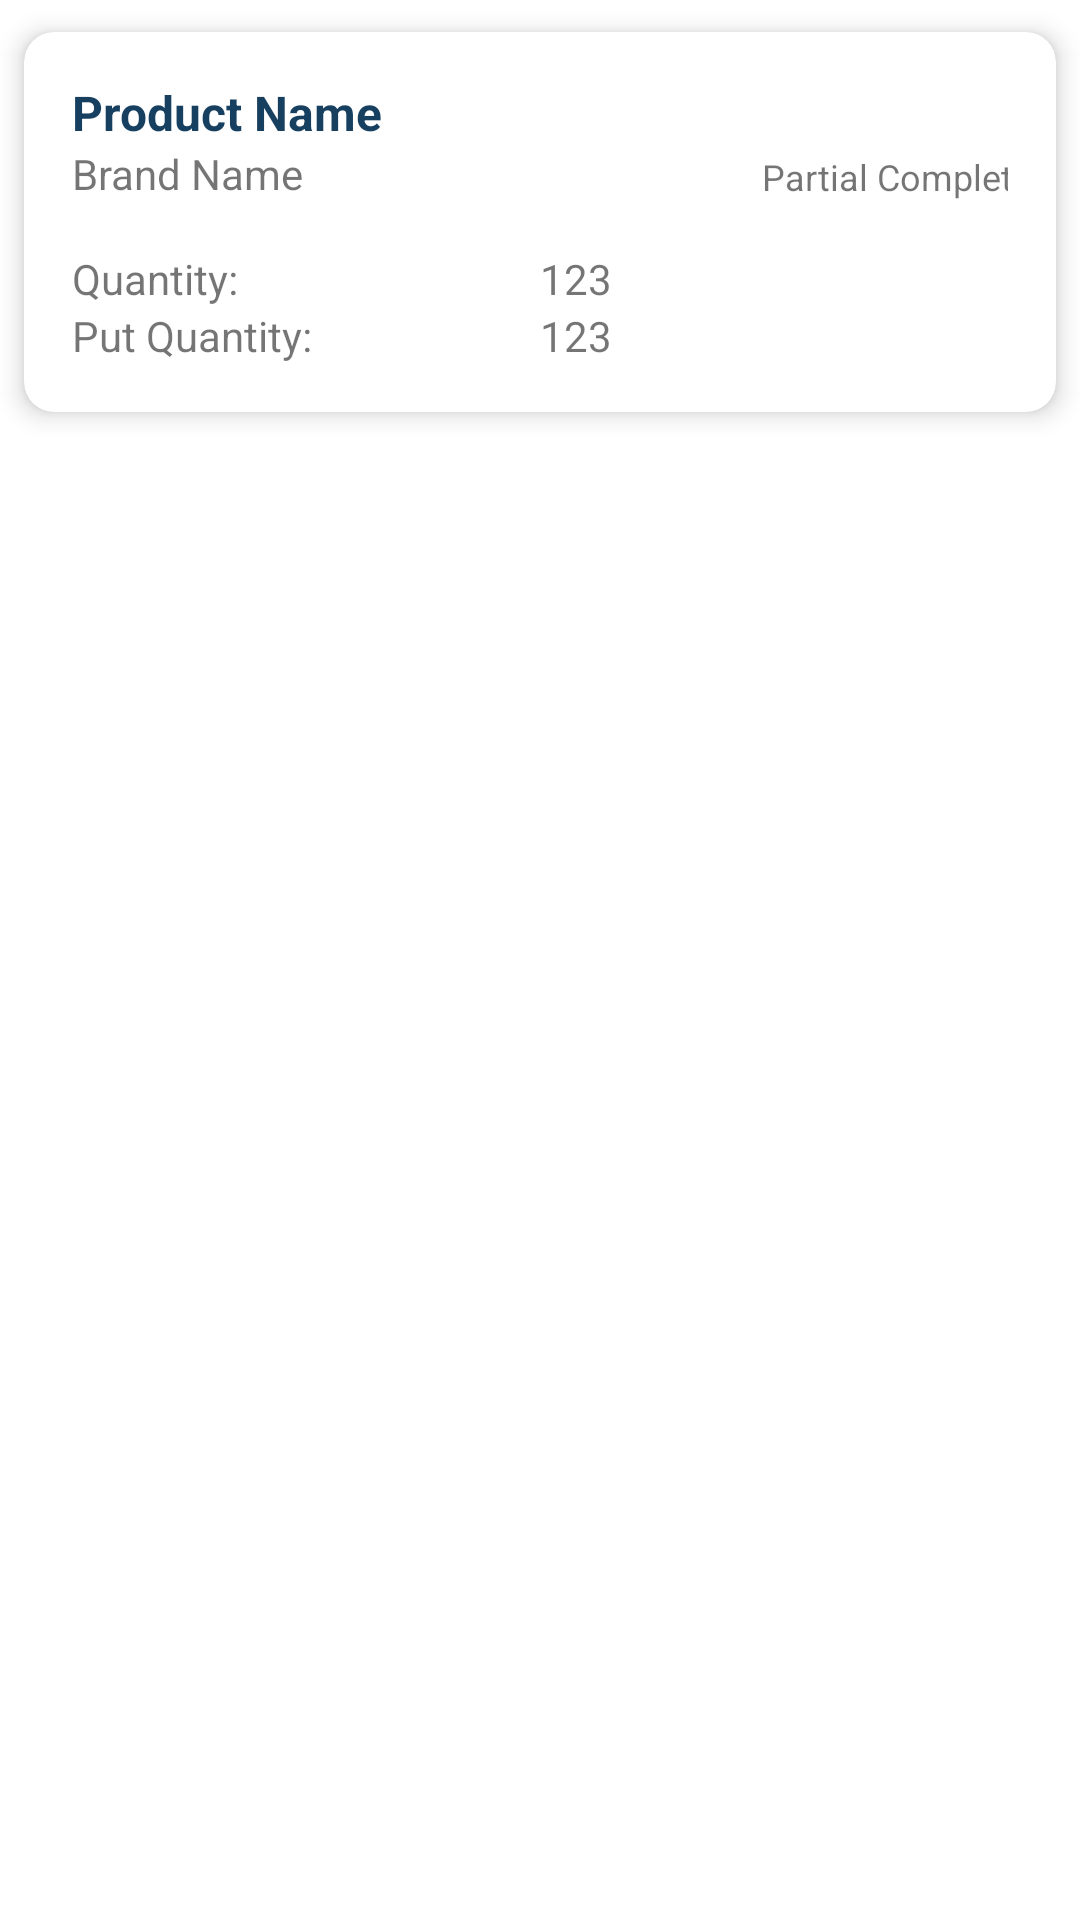

Produce the Android XML layout that renders to this screen, including the resource entries it uses.
<!-- AndroidManifest.xml: application theme AppTheme -->
<!-- res/layout/putting_completed_product_item.xml -->
<?xml version="1.0" encoding="utf-8"?>
<LinearLayout xmlns:android="http://schemas.android.com/apk/res/android"
    xmlns:app="http://schemas.android.com/apk/res-auto"
    android:layout_width="match_parent"
    android:layout_height="wrap_content"
    android:layout_margin="@dimen/mtrl_card_spacing">

    <com.google.android.material.card.MaterialCardView
        android:id="@+id/picking"
        style="@style/Widget.MaterialComponents.CardView"
        android:layout_width="match_parent"
        android:layout_height="wrap_content"
        android:layout_weight="1"
        android:minHeight="50dp"
        app:cardBackgroundColor="@color/colorWhite"
        app:cardCornerRadius="10dp"
        app:cardElevation="5dp"
        app:cardUseCompatPadding="true">

        <LinearLayout
            android:layout_width="match_parent"
            android:layout_height="wrap_content"
            android:orientation="vertical"
            android:padding="@dimen/content_margin">

            <LinearLayout
                android:layout_width="match_parent"
                android:layout_height="wrap_content"
                android:orientation="horizontal">

                <LinearLayout
                    android:layout_width="wrap_content"
                    android:layout_height="wrap_content"
                    android:layout_weight="1"
                    android:orientation="vertical">

                    <TextView
                        android:id="@+id/store_name"
                        android:layout_width="wrap_content"
                        android:layout_height="wrap_content"
                        android:layout_weight="1"
                        android:ellipsize="end"
                        android:maxLines="2"
                        android:text="Product Name"
                        android:textColor="@color/colorPrimary"
                        android:textSize="16sp"
                        android:textStyle="bold" />

                    <TextView
                        android:layout_width="wrap_content"
                        android:layout_height="wrap_content"
                        android:text="Brand Name" />
                </LinearLayout>


                <LinearLayout
                    android:id="@+id/status_layout"
                    android:layout_width="wrap_content"
                    android:layout_height="wrap_content"
                    android:orientation="vertical">

                    <ImageView
                        android:id="@+id/status_ic"
                        android:layout_width="24dp"
                        android:layout_height="24dp"
                        android:layout_gravity="right"
                        android:src="@drawable/ic_partial_complete" />

                    <TextView
                        android:id="@+id/status"
                        android:layout_width="wrap_content"
                        android:layout_height="wrap_content"
                        android:layout_gravity="center"
                        android:layout_marginStart="16dp"
                        android:ellipsize="end"
                        android:maxLines="1"
                        android:text="Partial Complete"
                        android:textSize="12sp" />
                </LinearLayout>


            </LinearLayout>

            <LinearLayout
                android:layout_width="match_parent"
                android:layout_height="wrap_content"
                android:orientation="horizontal"
                android:layout_marginTop="@dimen/content_margin">

                <LinearLayout
                    android:layout_width="match_parent"
                    android:layout_height="wrap_content"
                    android:layout_weight="1"
                    android:orientation="vertical">

                    <TextView
                        android:layout_width="wrap_content"
                        android:layout_height="wrap_content"
                        android:text="Quantity:" />
                    <TextView
                        android:layout_width="wrap_content"
                        android:layout_height="wrap_content"
                        android:text="Put Quantity:" />
                </LinearLayout>

                <LinearLayout
                    android:layout_width="match_parent"
                    android:layout_height="wrap_content"
                    android:layout_weight="1"
                    android:orientation="vertical">
                    <TextView
                        android:layout_width="wrap_content"
                        android:layout_height="wrap_content"
                        android:text="123"/>
                    <TextView
                        android:layout_width="wrap_content"
                        android:layout_height="wrap_content"
                        android:text="123"/>
                </LinearLayout>

                <ImageView
                    android:layout_width="wrap_content"
                    android:layout_height="wrap_content"
                    android:layout_gravity="center"
                    android:src="@drawable/ic_chevron_right_black_24dp"
                    android:tint="@color/colorPrimary" />

            </LinearLayout>


        </LinearLayout>

    </com.google.android.material.card.MaterialCardView>

</LinearLayout>
<!-- resources referenced by this layout -->
<resources>
  <color name="colorPrimary">#173f5f</color>
  <color name="colorWhite">#FFFFFF</color>
  <dimen name="content_margin">16dp</dimen>
  <style name="AppTheme" parent="Theme.MaterialComponents.Light.DarkActionBar">
          
          <item name="colorPrimary">@color/colorPrimary</item>
          <item name="colorPrimaryDark">@color/colorPrimaryDark</item>
          <item name="colorAccent">@color/colorAccent</item>
          <item name="windowActionBar">false</item>
          <item name="windowNoTitle">true</item>
          <item name="colorControlNormal">@color/white</item>
      </style>
  <color name="colorPrimaryDark">#173F5F</color>
  <color name="colorAccent">#173f5f</color>
  <color name="white">#ffffff</color>
</resources>
